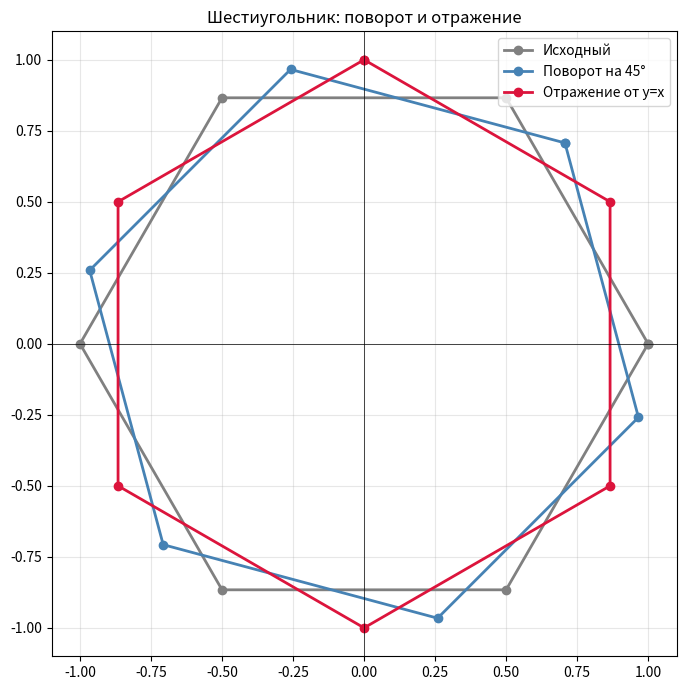

Generate this figure with matplotlib:
import numpy as np
import matplotlib.pyplot as plt

k = np.arange(6)
x = np.cos(2 * np.pi * k / 6)
y = np.sin(2 * np.pi * k / 6)

hexagon = np.column_stack((x, y))
hexagon = np.vstack((hexagon, hexagon[0]))

theta = np.deg2rad(45)
rotate_45 = np.array([
    [np.cos(theta), -np.sin(theta)],
    [np.sin(theta),  np.cos(theta)]
])

reflect_yx = np.array([
    [0, 1],
    [1, 0]
])

rotated = hexagon @ rotate_45.T
reflected = hexagon @ reflect_yx.T

fig, ax = plt.subplots(figsize=(7, 7))

ax.plot(hexagon[:, 0], hexagon[:, 1], 'o-', color='gray',
        label='Исходный', lw=2, markersize=6)
ax.plot(rotated[:, 0], rotated[:, 1], 'o-', color='steelblue',
        label='Поворот на 45°', lw=2, markersize=6)
ax.plot(reflected[:, 0], reflected[:, 1], 'o-', color='crimson',
        label='Отражение от y=x', lw=2, markersize=6)

ax.axhline(0, color='black', lw=0.5)
ax.axvline(0, color='black', lw=0.5)

ax.set_aspect('equal')
ax.grid(True, alpha=0.3)
ax.legend()
ax.set_title('Шестиугольник: поворот и отражение')

plt.tight_layout()
plt.show()
